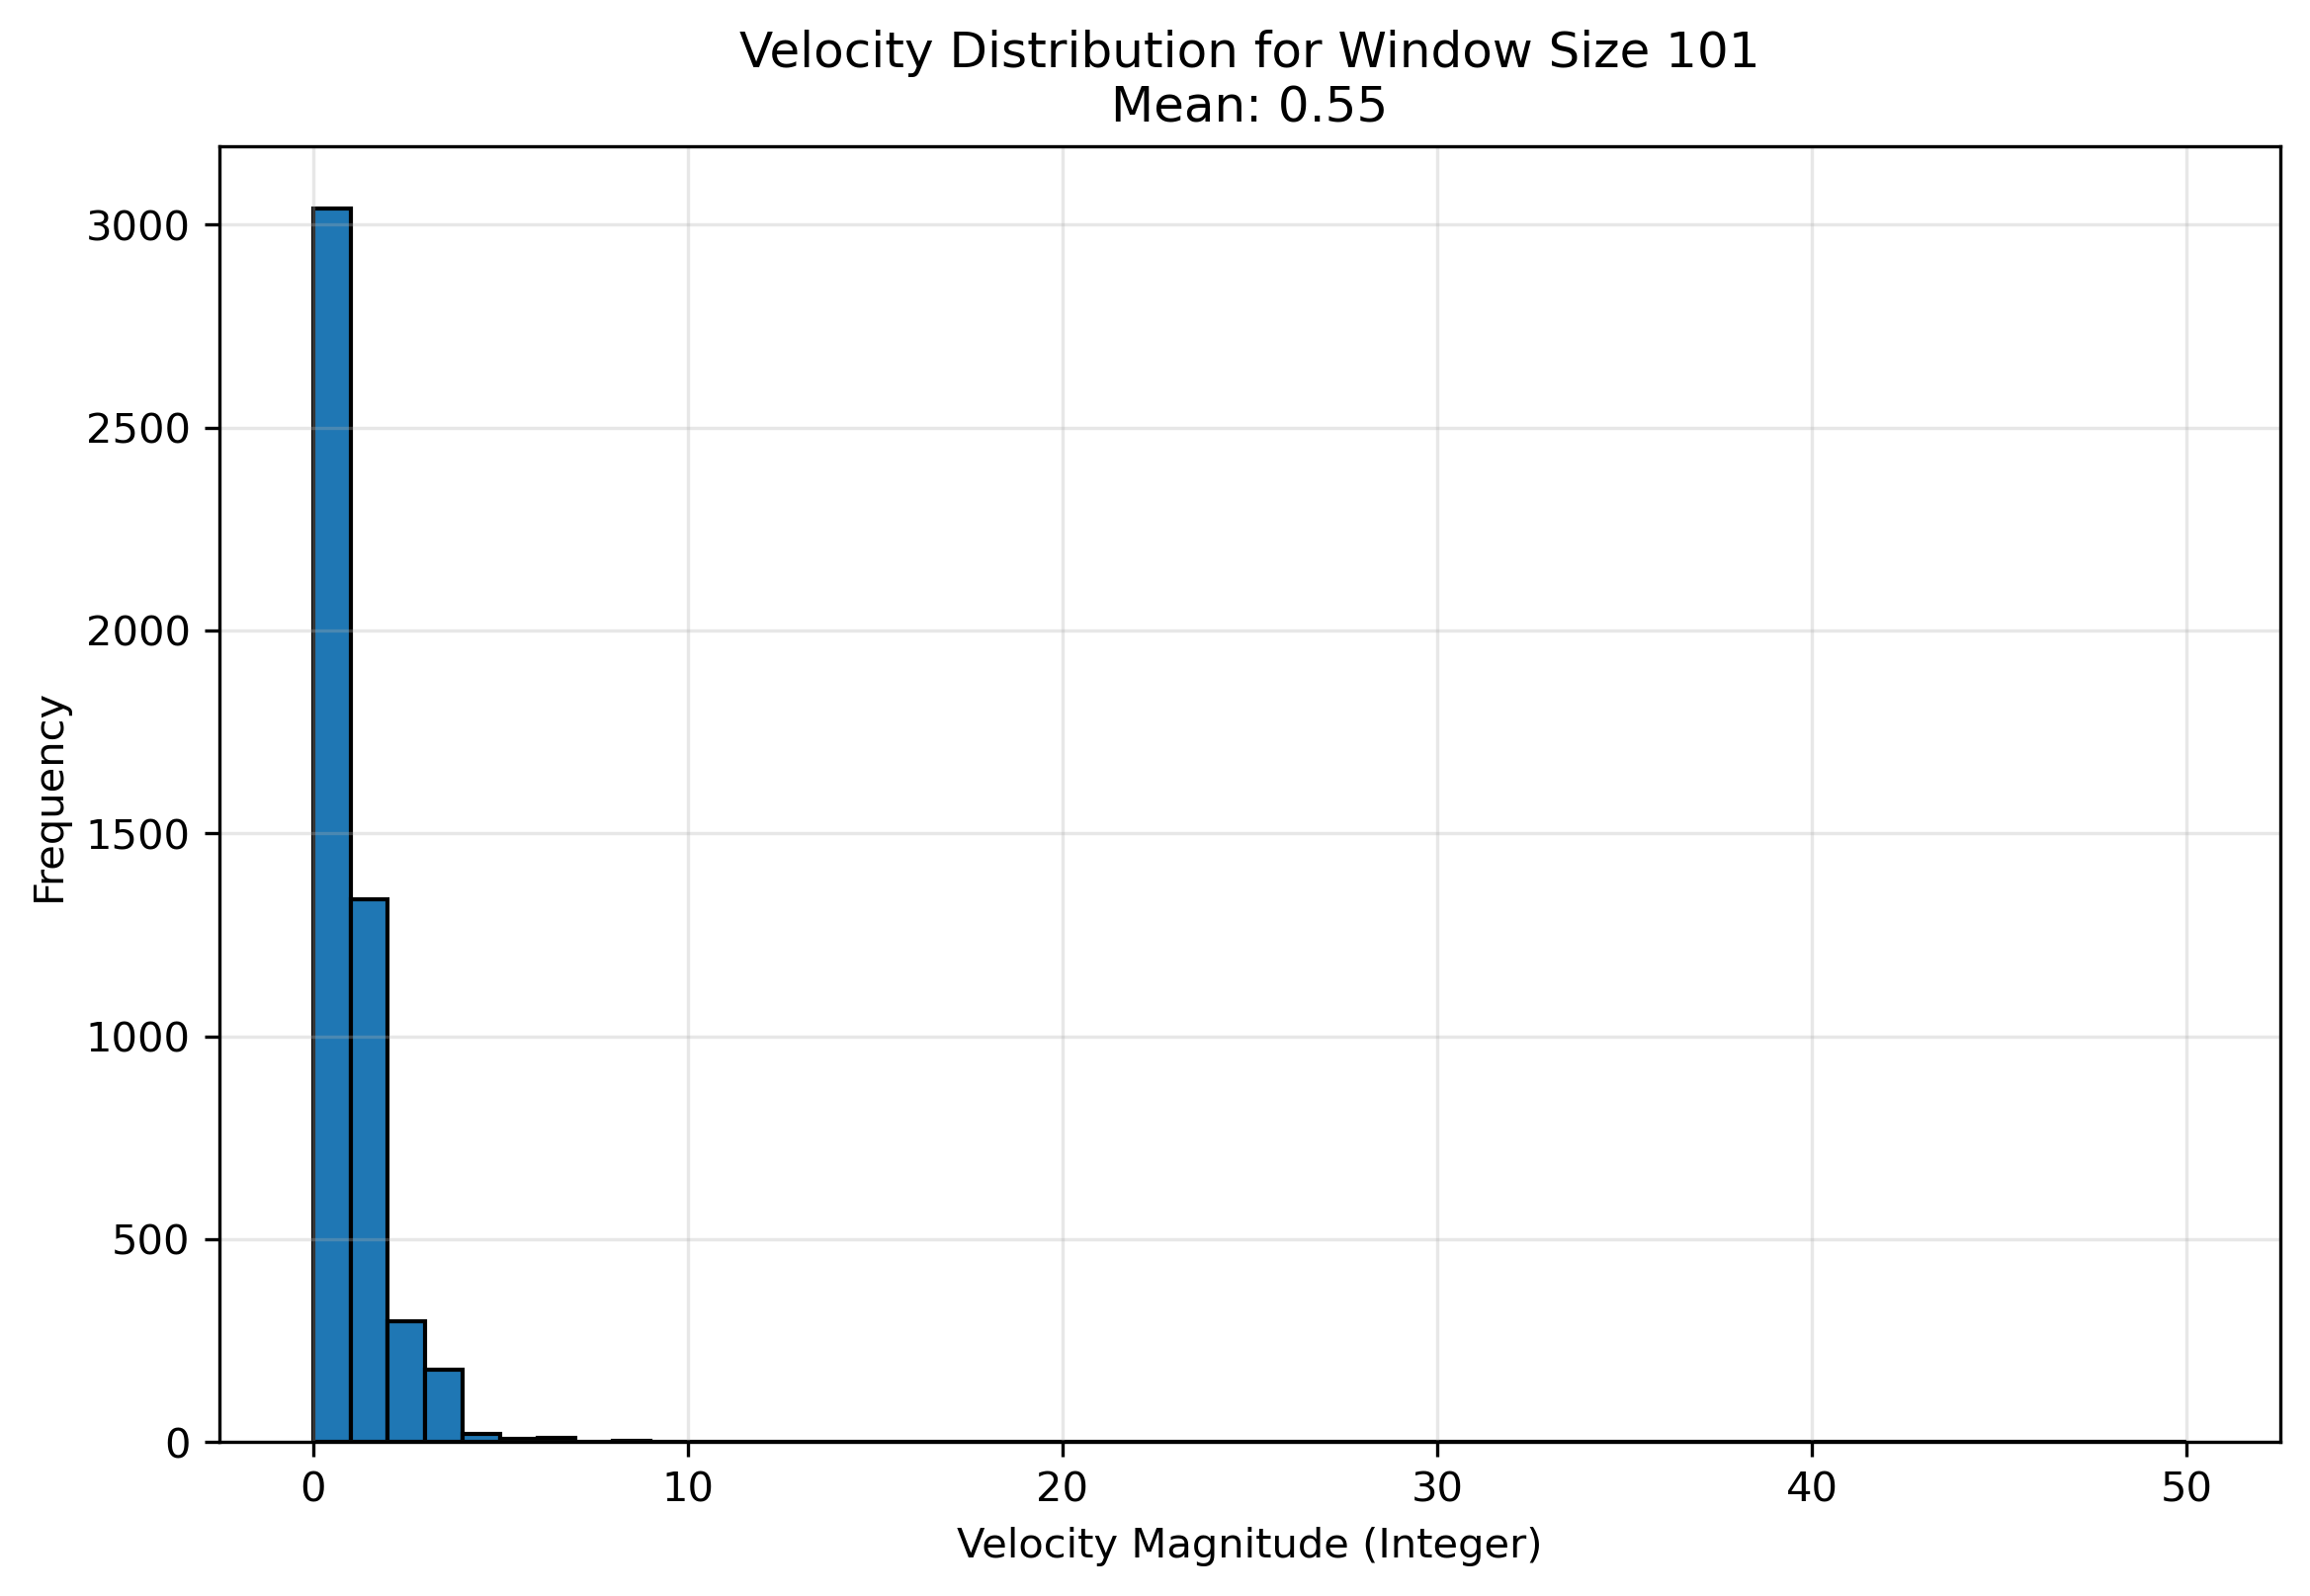

Values plotted in this chart, from the file beside it:
frame_idx, velocity_x, velocity_y, velocity_z, velocity_magnitude
0, 0.0, 0.0, 0.0, 0.0
1, -0.04866, -0.1458, 0.37, 0.4007
2, -0.06132, -0.1591, 0.3375, 0.3781
3, 0.1681, 0.01441, 0.47, 0.4994
4, 0.3139, 0.06841, 0.2475, 0.4056
5, 0.2217, -0.06009, -0.02, 0.2306
6, 0.05525, 0.07167, -0.4725, 0.4811
7, 0.2051, 0.05617, -0.315, 0.38
8, 0.2436, 0.1651, -0.3275, 0.4403
9, 0.2584, 0.06423, -0.2, 0.333
10, 0.196, -0.2045, -0.04333, 0.2865
11, -0.01043, -0.435, 0.4375, 0.617
12, -0.1794, -0.3582, 0.75, 0.8503
13, -0.1898, -0.3658, 1.113, 1.186
14, -0.354, -0.4151, 0.8075, 0.9745
15, -0.4418, -0.45, 0.6825, 0.9292
16, -0.5403, -0.5, 0.3525, 0.8162
17, -0.5591, -0.4944, 0.2, 0.7727
18, -0.5909, -0.5034, 0.1575, 0.7921
19, -0.5095, -0.5313, 0.0725, 0.7397
20, -0.3759, -0.4939, 0.23, 0.6619
21, -0.07617, -0.3654, 0.835, 0.9146
22, 0.057, -0.3442, 1.022, 1.08
23, 0.03402, -0.3635, 0.97, 1.036
24, -0.2204, -0.3397, 0.8867, 0.9748
25, -0.4158, -0.3756, 0.5783, 0.8052
26, -0.5871, -0.4745, 0.4625, 0.8853
27, -0.649, -0.5992, -0.964, 1.307
28, -0.4552, -0.3056, 0.21, 0.5871
29, -0.3762, -0.2987, 0.11, 0.4928
30, -0.2429, -0.2355, 0.0675, 0.3449
31, -0.167, -0.1579, -0.08, 0.2434
32, -0.05294, -0.1644, -0.05, 0.1798
33, -0.0809, -0.1457, -0.0325, 0.1698
34, -0.08275, -0.07271, 0.1017, 0.1499
35, -0.1799, -0.03221, 0.2725, 0.3281
36, -0.3479, 0.08688, 0.3008, 0.4681
37, -0.3418, -0.0328, 0.265, 0.4337
38, -0.3453, -0.1245, 0.0675, 0.3732
39, -0.4044, -0.06036, 0.0475, 0.4116
40, -0.3923, -0.07412, 0.075, 0.4063
41, -0.3516, 0.003362, 0.4025, 0.5345
42, -0.3157, 0.03003, 0.5025, 0.5942
43, -0.3226, 0.0234, 0.4325, 0.54
44, -0.3812, 0.0164, 0.355, 0.5211
45, -0.2558, 0.01335, 0.3925, 0.4687
46, -0.26, 0.02722, 0.465, 0.5334
47, -0.3372, 0.1654, 0.325, 0.4966
48, -0.2704, 0.164, 0.3125, 0.4446
49, -0.09148, 0.1074, 0.51, 0.5292
50, -0.07419, 0.003971, 0.465, 0.4709
51, 0.01894, -0.01971, 0.48, 0.4808
52, -0.1343, 0.04483, 0.2925, 0.325
53, -0.1907, 0.001765, 0.1075, 0.2189
54, -0.1702, -0.01762, 0.2475, 0.3009
55, -0.1488, 0.01405, 0.3125, 0.3464
56, -0.3411, 0.01769, 0.1875, 0.3897
57, -0.298, 0.01346, 0.2325, 0.3782
58, -0.2683, -0.006011, 0.2125, 0.3423
59, -0.3154, -0.003202, 0.0575, 0.3206
... 5,347 more rows
